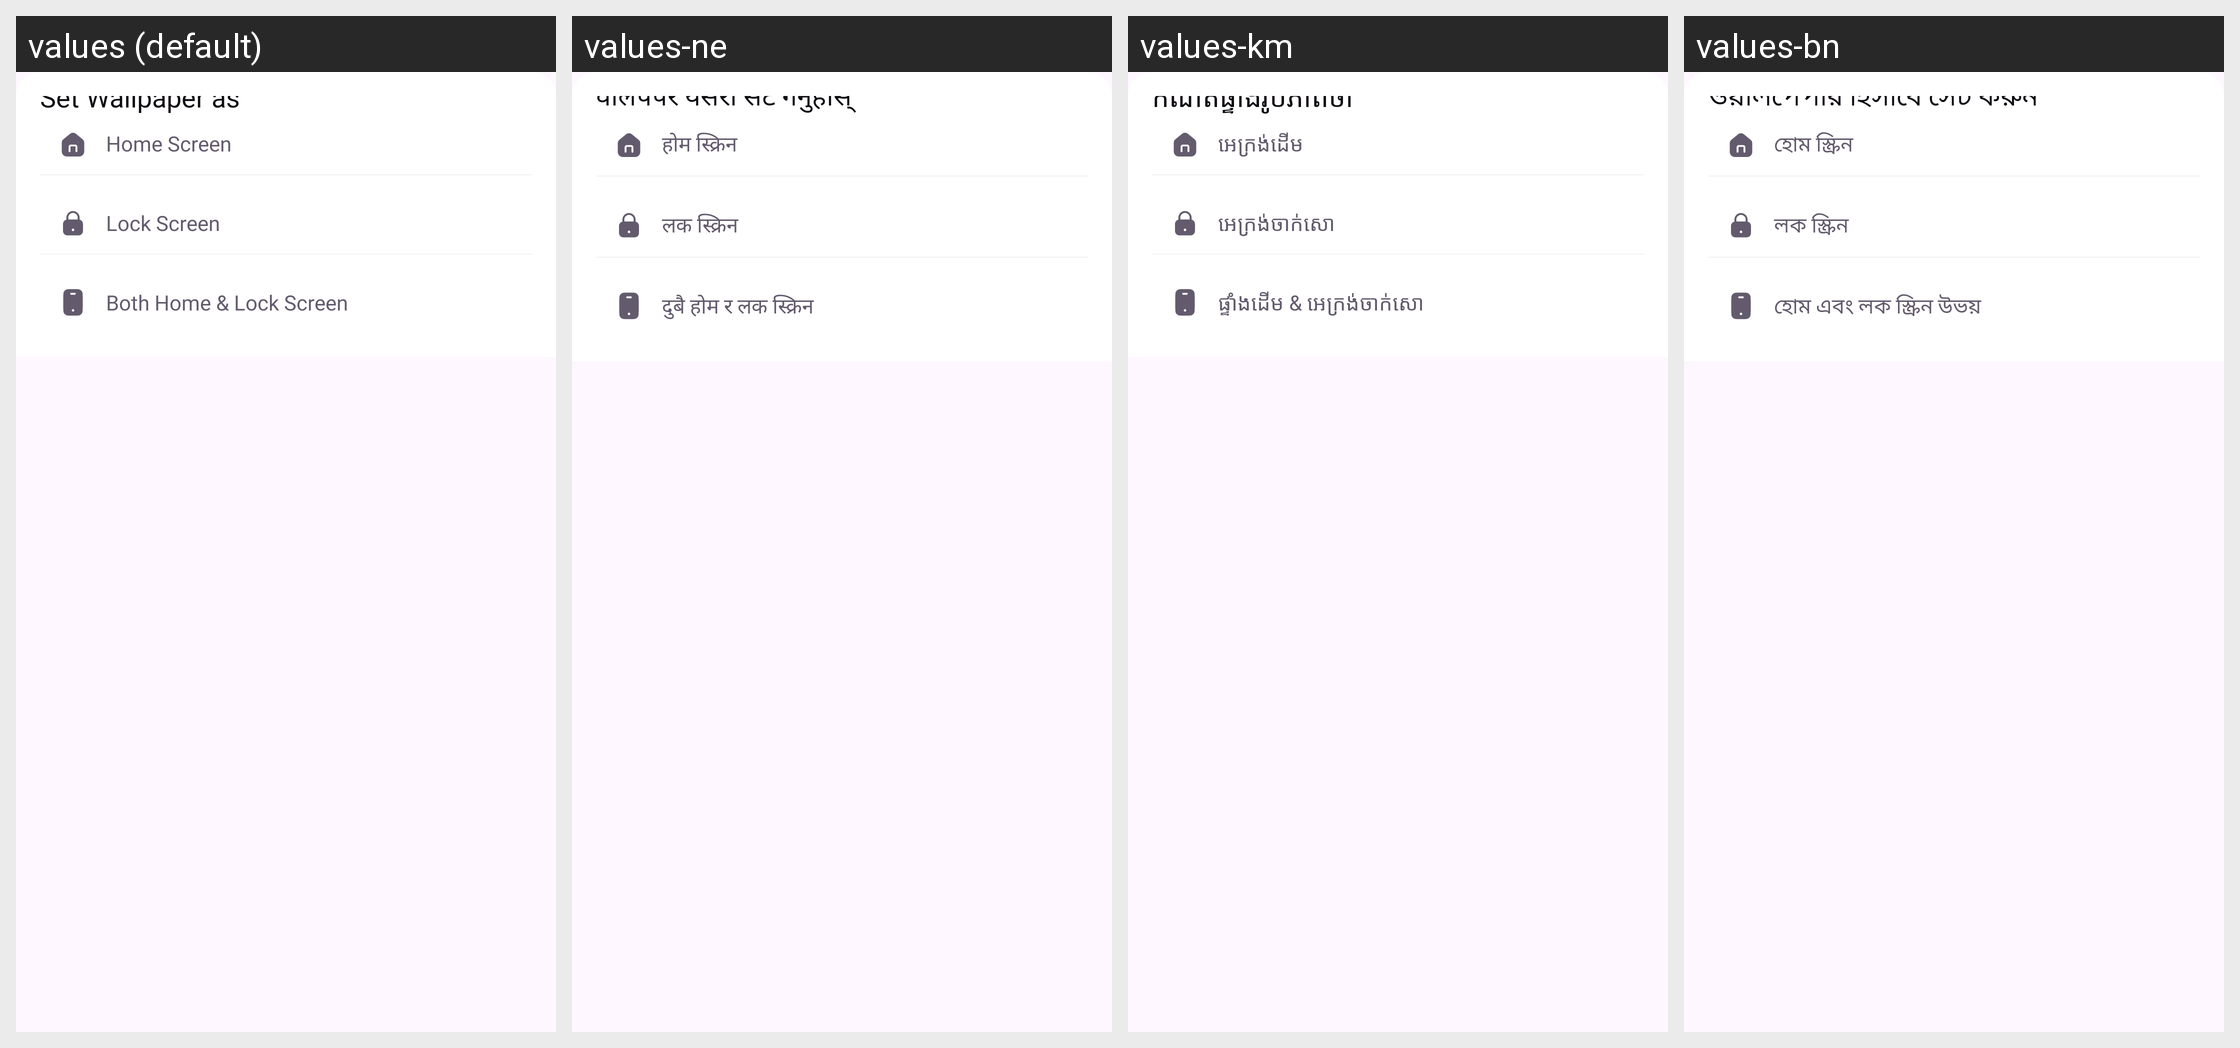

For this localized Android screen grid, give each drawn string resource with its value in every locale shown.
Android screen res/layout/bottom_dialog_set_wallpaper.xml rendered under 4 locales, left to right: values (default), values-ne, values-km, values-bn. Device: Nexus 5 (rendered at 1080×1920; each locale shown at half size, 540×960, under a caption strip naming it); theme Theme.ThemeWallpaper.
Other locales in the repository, not shown: values-af, values-am, values-ar, values-az, values-be, values-bn-rBD, values-ca, values-ceb, values-cs, values-da, values-de, values-el, values-es, values-es-rES, values-es-rUS, values-et, values-fa, values-fi, values-fr, values-fr-rCA, values-ga, values-gl, values-gu, values-ha, values-hi, values-hr, values-hu, values-ig, values-in, values-it, values-ja, values-jv, values-kk, values-kn, values-ko, values-ml, values-mr, values-ms, values-my, values-nl, values-no, values-pa, values-pl, values-ps, values-pt, values-pt-rBR, values-ro, values-ru, values-sd, values-si, values-sk, values-sl, values-sr, values-su, values-sv, values-ta, values-te, values-tg, values-th, values-tl, values-tr, values-uk, values-ur, values-uz, values-vi, values-yo, values-zh, values-zh-rCN, values-zh-rHK, values-zh-rTW.
Strings drawn on this screen, with the default value and each locale's value (text and hints the layout hard-codes, and strings that could not be matched under every locale, appear in the picture but are not listed):

set_wallpaper_as
  values: Set Wallpaper as
  values-ne: वालपेपर यसरी सेट गर्नुहोस्
  values-km: កំណត់ផ្ទាំងរូបភាពថា
  values-bn: ওয়ালপেপার হিসাবে সেট করুন

home_screen
  values: Home Screen
  values-ne: होम स्क्रिन
  values-km: អេក្រង់ដើម
  values-bn: হোম স্ক্রিন

lock_screen
  values: Lock Screen
  values-ne: लक स्क्रिन
  values-km: អេក្រង់ចាក់សោ
  values-bn: লক স্ক্রিন

both_home_lock_screen
  values: Both Home & Lock Screen
  values-ne: दुबै होम र लक स्क्रिन
  values-km: ផ្ទាំងដើម & អេក្រង់ចាក់សោ
  values-bn: হোম এবং লক স্ক্রিন উভয়
